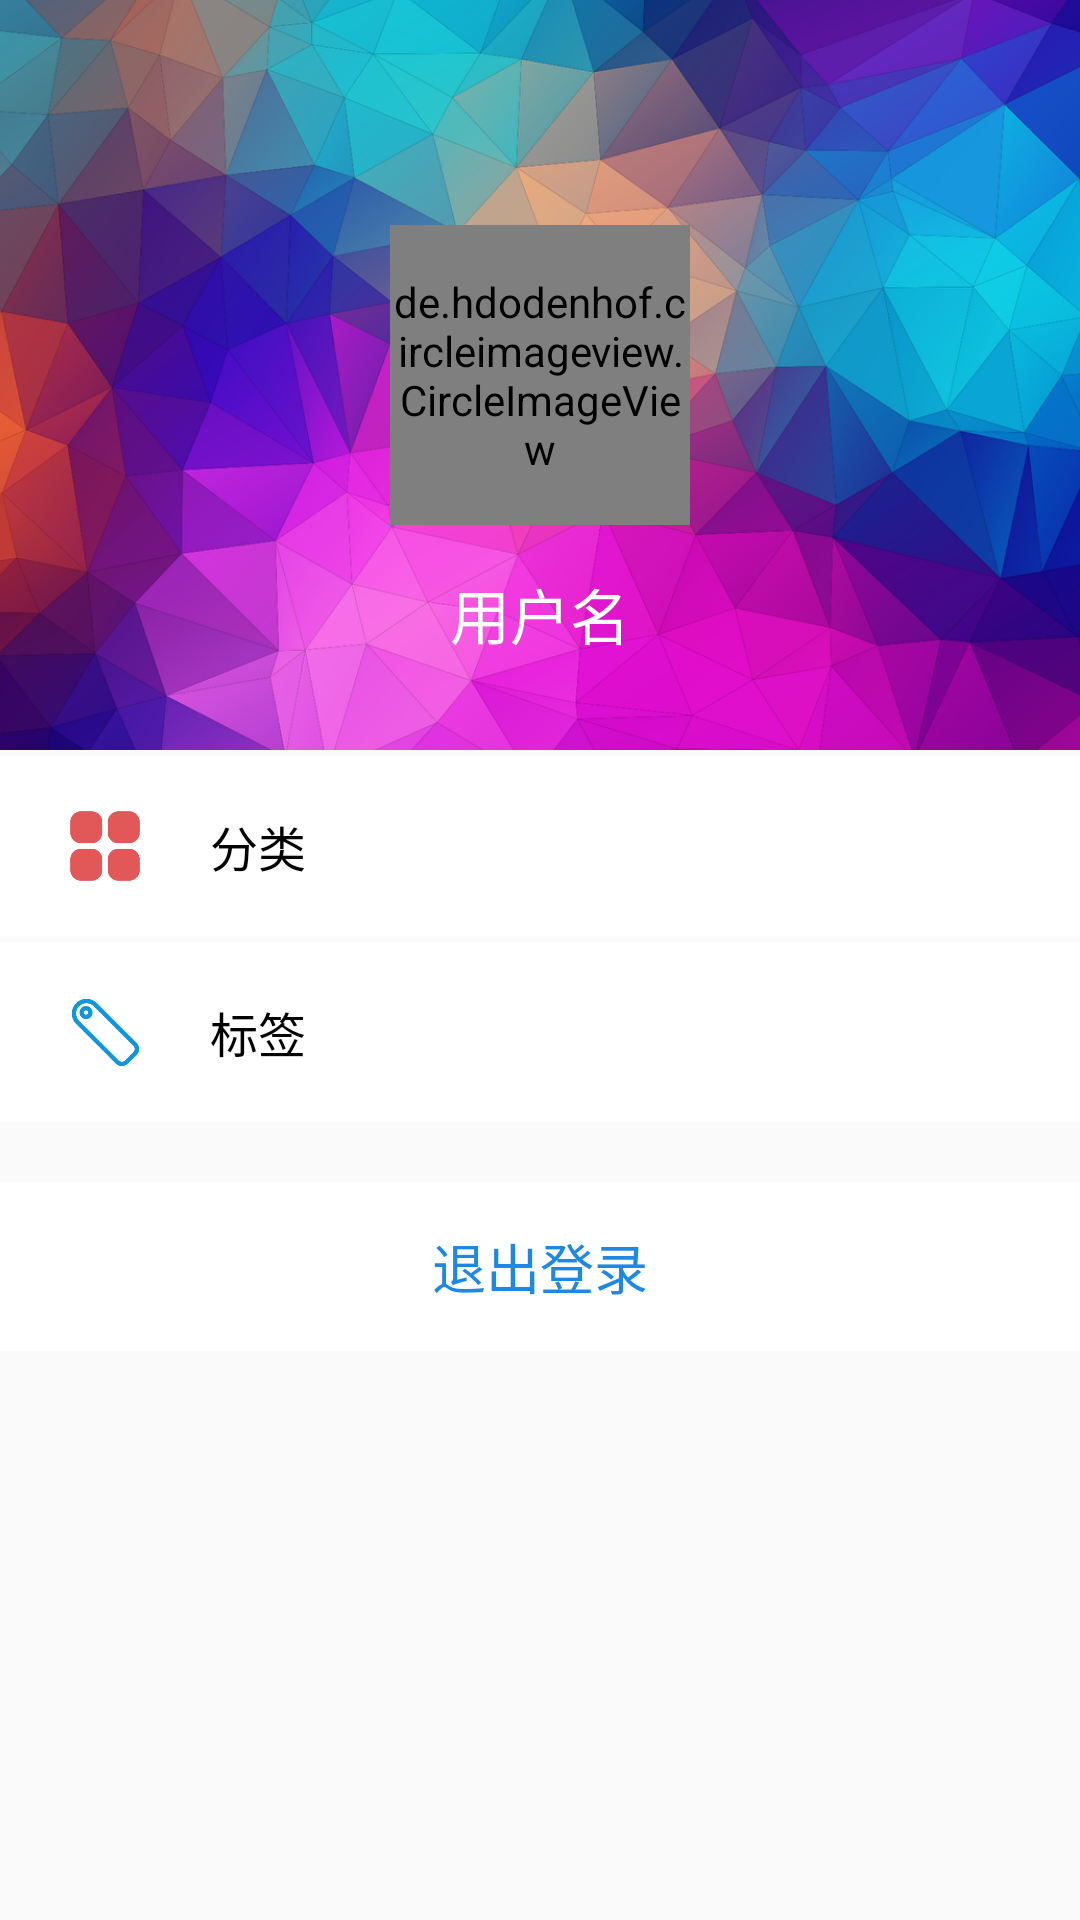

Reconstruct the res/layout file that produces this screen, plus the resources it refers to.
<!-- AndroidManifest.xml: application theme AppTheme -->
<!-- res/layout/fragment_person.xml -->
<?xml version="1.0" encoding="utf-8"?>
<LinearLayout xmlns:android="http://schemas.android.com/apk/res/android"
    android:layout_width="match_parent"
    android:layout_height="match_parent"
    xmlns:app="http://schemas.android.com/apk/res-auto"
    xmlns:circleimageview="http://schemas.android.com/tools"
    android:orientation="vertical">

    <android.support.constraint.ConstraintLayout
        android:layout_width="match_parent"
        android:layout_height="@dimen/dp_250">

        <ImageView
            android:layout_width="match_parent"
            android:layout_height="match_parent"
            android:scaleType="centerCrop"
            android:src="@drawable/ic_person_bg" />

        <de.hdodenhof.circleimageview.CircleImageView
            android:id="@+id/personHeadPic"
            android:layout_width="100dp"
            android:layout_height="100dp"
            android:src="@drawable/test_user"
            app:layout_constraintBottom_toBottomOf="parent"
            app:layout_constraintLeft_toLeftOf="parent"
            app:layout_constraintRight_toRightOf="parent"
            app:layout_constraintTop_toTopOf="parent"
            circleimageview:civ_border_color="@color/whiteAlways"
            circleimageview:civ_border_overlay="false"
            circleimageview:civ_border_width="2dp" />


        <TextView
            android:id="@+id/personUsernameTv"
            android:layout_width="wrap_content"
            android:layout_height="wrap_content"
            android:layout_marginTop="@dimen/dp_15"
            android:textColor="@color/white"
            android:textSize="@dimen/sp_20"
            android:text="@string/username"
            app:layout_constraintLeft_toLeftOf="parent"
            app:layout_constraintRight_toRightOf="parent"
            app:layout_constraintTop_toBottomOf="@+id/personHeadPic" />

    </android.support.constraint.ConstraintLayout>
    <RelativeLayout
        android:id="@+id/categoryRelative"
        android:layout_width="match_parent"
        android:layout_height="wrap_content"
        android:layout_marginTop="@dimen/dp_2"
        android:background="@color/white"
        android:paddingTop="@dimen/dp_10"
        android:paddingBottom="@dimen/dp_10">


        <ImageView
            android:id="@+id/personSettingIv"
            android:layout_width="@dimen/dp_30"
            android:layout_height="@dimen/dp_30"
            android:layout_centerVertical="true"
            android:layout_marginStart="@dimen/dp_20"
            android:src="@drawable/category" />

        <TextView
            android:layout_width="wrap_content"
            android:layout_height="wrap_content"
            android:layout_centerVertical="true"
            android:layout_marginStart="@dimen/dp_20"
            android:layout_toRightOf="@+id/personSettingIv"
            android:text="@string/person_category"
            android:textColor="@color/black"
            android:textSize="@dimen/sp_16"/>

        <ImageView
            android:layout_width="@dimen/dp_40"
            android:layout_height="@dimen/dp_40"
            android:layout_alignParentEnd="true"
            android:src="@drawable/ic_system_item_point" />
    </RelativeLayout>

    <RelativeLayout
        android:id="@+id/tagRelative"
        android:layout_width="match_parent"
        android:layout_height="wrap_content"
        android:layout_marginTop="@dimen/dp_2"
        android:background="@color/white"
        android:paddingTop="@dimen/dp_10"
        android:paddingBottom="@dimen/dp_10">


        <ImageView
            android:id="@+id/personAboutIv"
            android:layout_width="@dimen/dp_30"
            android:layout_height="@dimen/dp_30"
            android:layout_centerVertical="true"
            android:layout_marginStart="@dimen/dp_20"
            android:src="@drawable/tag" />

        <TextView
            android:layout_width="wrap_content"
            android:layout_height="wrap_content"
            android:layout_centerVertical="true"
            android:layout_marginStart="@dimen/dp_20"
            android:layout_toRightOf="@+id/personAboutIv"
            android:textColor="@color/black"
            android:textSize="@dimen/sp_16"
            android:text="@string/person_tag" />

        <ImageView
            android:layout_width="@dimen/dp_40"
            android:layout_height="@dimen/dp_40"
            android:layout_alignParentEnd="true"
            android:src="@drawable/ic_system_item_point" />

    </RelativeLayout>

    <TextView
        android:id="@+id/personLogout"
        android:layout_width="match_parent"
        android:layout_height="wrap_content"
        android:layout_marginTop="@dimen/dp_20"
        android:background="@color/white"
        android:gravity="center"
        android:paddingTop="@dimen/dp_15"
        android:paddingBottom="@dimen/dp_15"
        android:text="@string/person_logout"
        android:textColor="@color/colorPrimaryDark"
        android:textSize="@dimen/sp_18" />

</LinearLayout>
<!-- resources referenced by this layout -->
<resources>
  <color name="black">#000</color>
  <color name="colorPrimaryDark">#1E88E5</color>
  <color name="white">#ffffff</color>
  <dimen name="dp_10">10dp</dimen>
  <dimen name="dp_15">15dp</dimen>
  <dimen name="dp_2">2dp</dimen>
  <dimen name="dp_20">20dp</dimen>
  <dimen name="dp_250">250dp</dimen>
  <dimen name="dp_30">30dp</dimen>
  <dimen name="dp_40">40dp</dimen>
  <dimen name="sp_16">16sp</dimen>
  <dimen name="sp_18">18sp</dimen>
  <dimen name="sp_20">20sp</dimen>
  <!-- drawable category: png bitmap (drawable-xxhdpi, 5203 bytes) -->
  <!-- drawable ic_person_bg: png bitmap (drawable-xxhdpi, 777208 bytes) -->
  <!-- drawable tag: png bitmap (drawable-xxhdpi, 5332 bytes) -->
  <!-- drawable test_user: png bitmap (drawable-xxhdpi, 4593 bytes) -->
  <string name="person_category">分类</string>
  <string name="person_logout">退出登录</string>
  <string name="person_tag">标签</string>
  <string name="username">用户名</string>
  <style name="AppTheme" parent="Theme.AppCompat.Light.NoActionBar">
          
          <item name="colorPrimary">@color/colorPrimary</item>
          <item name="colorPrimaryDark">@color/colorPrimaryDark</item>
          <item name="colorAccent">@color/colorAccent</item>
      </style>
  <color name="colorPrimary">#1E88E5</color>
  <color name="colorAccent">#1E88E5</color>
</resources>
